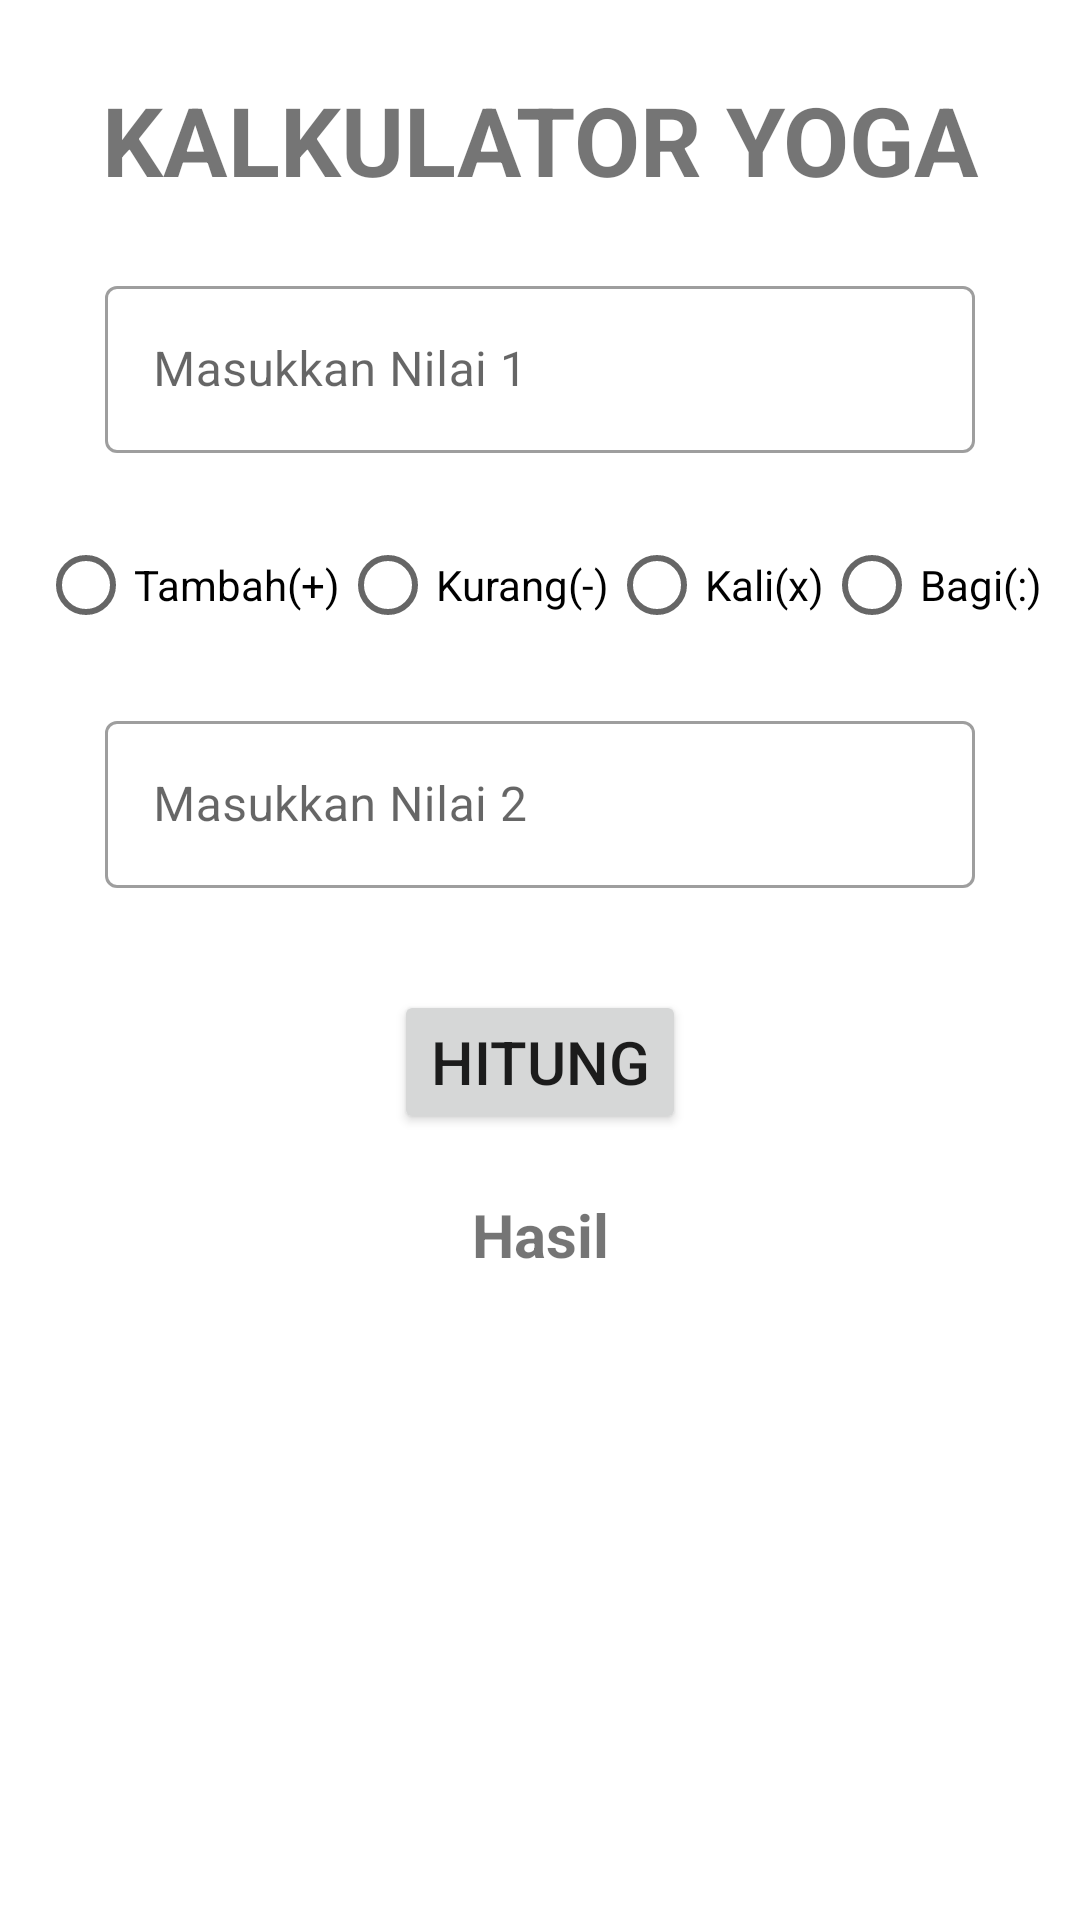

Write the Android layout XML for this screen, with the resource values it uses.
<!-- AndroidManifest.xml: application theme Theme.Kalkulator_UAS_PPB -->
<!-- res/layout/activity_main.xml -->
<?xml version="1.0" encoding="utf-8"?>
<androidx.constraintlayout.widget.ConstraintLayout xmlns:android="http://schemas.android.com/apk/res/android"
    xmlns:app="http://schemas.android.com/apk/res-auto"
    xmlns:tools="http://schemas.android.com/tools"
    android:layout_width="match_parent"
    android:layout_height="match_parent"
    tools:context=".MainActivity"
    android:orientation="horizontal">

    <TextView
        android:id="@+id/tv1"
        android:layout_width="match_parent"
        android:layout_height="wrap_content"
        android:paddingTop="25dp"
        android:text="KALKULATOR YOGA"
        android:textSize="32sp"
        android:textStyle="bold"
        android:textAlignment="center"
        app:layout_constraintEnd_toEndOf="parent"
        app:layout_constraintStart_toStartOf="parent"
        app:layout_constraintTop_toTopOf="parent"/>

    <com.google.android.material.textfield.TextInputLayout
        android:id="@+id/TextInput_layout1"
        android:layout_width="match_parent"
        android:layout_height="wrap_content"
        android:layout_marginStart="35dp"
        android:layout_marginTop="90dp"
        android:layout_marginEnd="35dp"
        android:hint="Masukkan Nilai 1"
        app:layout_constraintStart_toStartOf="parent"
        app:layout_constraintEnd_toEndOf="parent"
        app:layout_constraintTop_toTopOf="parent"
        style="@style/Widget.MaterialComponents.TextInputLayout.OutlinedBox">

        <com.google.android.material.textfield.TextInputEditText
            android:id="@+id/edittext_input1"
            android:layout_width="match_parent"
            android:layout_height="wrap_content"
            android:inputType="number" />

    </com.google.android.material.textfield.TextInputLayout>

    <RadioGroup
        android:id="@+id/operasi_hitung"
        android:orientation="horizontal"
        android:layout_width="wrap_content"
        android:layout_height="wrap_content"
        android:layout_marginTop="20dp"
        app:layout_constraintStart_toStartOf="parent"
        app:layout_constraintEnd_toEndOf="parent"
        app:layout_constraintTop_toBottomOf="@+id/TextInput_layout1">

        <RadioButton
            android:id="@+id/penjumlahan"
            android:layout_width="match_parent"
            android:layout_height="wrap_content"
            android:text="Tambah(+)" />

        <RadioButton
            android:id="@+id/pengurangan"
            android:layout_width="match_parent"
            android:layout_height="wrap_content"
            android:text="Kurang(-)" />

        <RadioButton
            android:id="@+id/perkalian"
            android:layout_width="match_parent"
            android:layout_height="wrap_content"
            android:text="Kali(x)" />

        <RadioButton
            android:id="@+id/pembagian"
            android:layout_width="match_parent"
            android:layout_height="wrap_content"
            android:text="Bagi(:)" />

    </RadioGroup>

    <com.google.android.material.textfield.TextInputLayout
        android:id="@+id/TextInput_layout2"
        android:layout_width="match_parent"
        android:layout_height="wrap_content"
        android:layout_marginStart="35dp"
        android:layout_marginTop="235dp"
        android:layout_marginEnd="35dp"
        android:hint="Masukkan Nilai 2"
        app:layout_constraintStart_toStartOf="parent"
        app:layout_constraintEnd_toEndOf="parent"
        app:layout_constraintTop_toTopOf="parent"
        style="@style/Widget.MaterialComponents.TextInputLayout.OutlinedBox">

        <com.google.android.material.textfield.TextInputEditText
            android:id="@+id/edittext_input2"
            android:layout_width="match_parent"
            android:layout_height="wrap_content"
            android:inputType="number" />

    </com.google.android.material.textfield.TextInputLayout>

    <androidx.constraintlayout.widget.ConstraintLayout
        android:layout_width="match_parent"
        android:layout_height="match_parent"
        android:orientation="horizontal">

        <Button
            android:id="@+id/btn_hitung"
            android:layout_width="wrap_content"
            android:layout_height="wrap_content"
            android:layout_marginTop="330dp"
            android:text="Hitung"
            android:textSize="20sp"
            app:layout_constraintStart_toStartOf="parent"
            app:layout_constraintEnd_toEndOf="parent"
            app:layout_constraintTop_toTopOf="parent"/>

        <TextView
            android:id="@+id/tv_hasil"
            android:layout_width="wrap_content"
            android:layout_height="wrap_content"
            android:text="Hasil"
            android:textSize="20sp"
            android:textStyle="bold"
            android:textAlignment="center"
            android:layout_marginTop="20dp"
            app:layout_constraintStart_toStartOf="parent"
            app:layout_constraintEnd_toEndOf="parent"
            app:layout_constraintTop_toBottomOf="@+id/btn_hitung" />

        <androidx.recyclerview.widget.RecyclerView
            android:id="@+id/rv_riwayatHitung"
            android:layout_width="0dp"
            android:layout_height="0dp"
            android:layout_marginTop="20dp"
            app:stackFromEnd="true"
            app:reverseLayout="true"
            app:layout_constraintBottom_toBottomOf="parent"
            app:layout_constraintStart_toStartOf="parent"
            app:layout_constraintEnd_toEndOf="parent"
            app:layout_constraintTop_toBottomOf="@+id/tv_hasil" />

    </androidx.constraintlayout.widget.ConstraintLayout>

</androidx.constraintlayout.widget.ConstraintLayout>
<!-- resources referenced by this layout -->
<resources>
  <style name="Theme.Kalkulator_UAS_PPB" parent="Theme.MaterialComponents.DayNight.DarkActionBar">
          
          <item name="colorPrimary">@color/purple_500</item>
          <item name="colorPrimaryVariant">@color/purple_700</item>
          <item name="colorOnPrimary">@color/white</item>
          
          <item name="colorSecondary">@color/teal_200</item>
          <item name="colorSecondaryVariant">@color/teal_700</item>
          <item name="colorOnSecondary">@color/black</item>
          
          <item name="android:statusBarColor" tools:targetApi="l">?attr/colorPrimaryVariant</item>
          
      </style>
  <!-- not gathered from this repository: default colours our renderer supplied (Android Studio template values) -->
  <color name="purple_500">#FF6200EE</color>
  <color name="purple_700">#FF3700B3</color>
  <color name="teal_200">#FF03DAC5</color>
  <color name="teal_700">#FF018786</color>
  <color name="black">#FF000000</color>
  <color name="white">#FFFFFFFF</color>
</resources>
